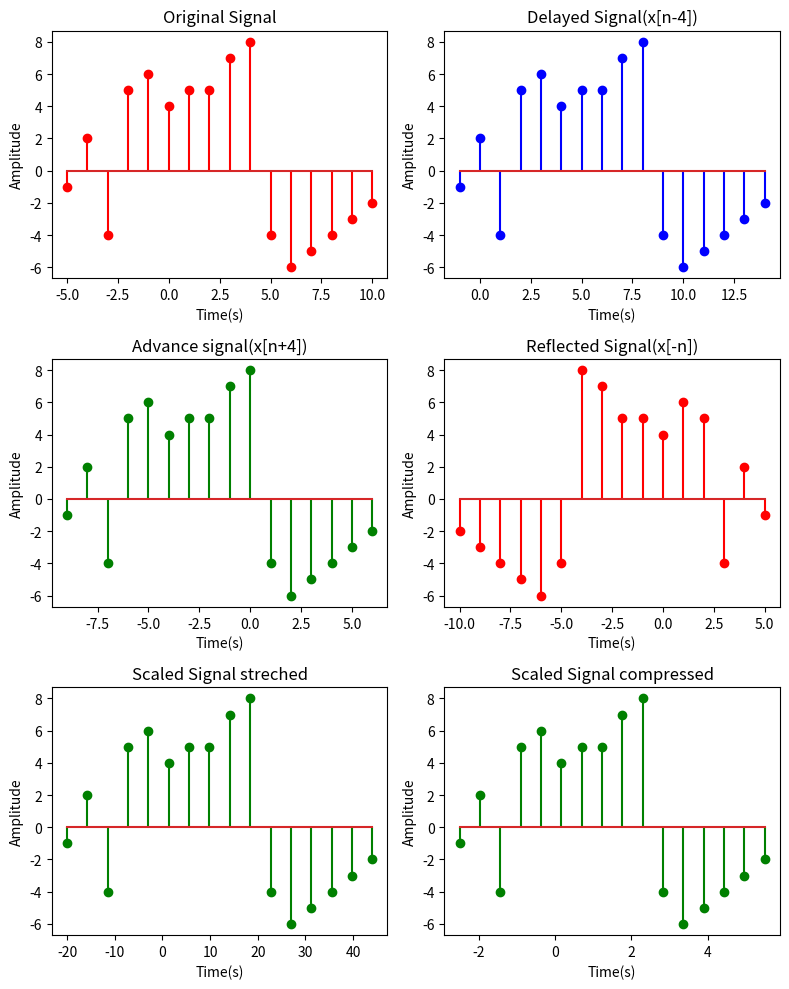

Recreate this plot in Python.
# 1
import numpy as np
import matplotlib.pyplot as plt
signal=[-1,2,-4,5,6,4,5,5,7,8,-4,-6,-5,-4,-3,-2]#16 sample
origin=5
time=np.arange(-origin,len(signal)-origin)#-5-(16-5)#start,ending
plt.figure(figsize=(8,10))
plt.subplot(3,2,1)
plt.stem(time, signal,'r+')
plt.title('Original Signal')
plt.xlabel('Time(s)')
plt.ylabel('Amplitude')


delay=4
time_delay= np.arange(-origin+delay,len(signal)-origin+delay)
plt.subplot(3,2,2)
plt.stem(time_delay, signal,'b*')
plt.title('Delayed Signal(x[n-4])')
plt.xlabel('Time(s)')
plt.ylabel('Amplitude')

advance=4
time_advance=np.arange(-origin-advance,len(signal)-origin-advance)
plt.subplot(3,2,3)
plt.stem(time_advance,signal,'g*')
plt.title('Advance signal(x[n+4])')
plt.xlabel('Time(s)')
plt.ylabel('Amplitude')

reflected_time=-time
plt.subplot(3,2,4)
plt.stem(reflected_time,signal,'r*')
plt.title('Reflected Signal(x[-n])')
plt.xlabel('Time(s)')
plt.ylabel('Amplitude')

scale=4
time_scale=np.linspace(-origin*scale,(len(signal)-origin)*scale,len(signal))
#linespace (starting, ending ,sample) range=-20 to 44
plt.subplot(3,2,5)
plt.stem(time_scale,signal,'g*')
plt.title('Scaled Signal streched')
plt.xlabel('Time(s)')
plt.ylabel('Amplitude')

scale=0.5
time_scale=np.linspace(-origin*scale,(len(signal)-origin)*scale,len(signal))
plt.subplot(3,2,6)
plt.stem(time_scale,signal,'g*')
plt.title('Scaled Signal compressed')
plt.xlabel('Time(s)')
plt.ylabel('Amplitude')
plt.tight_layout()
plt.show()
# import numpy as np
# import matplotlib.pyplot as plt

# signal = [-1, 2, -4, 5, 6, 4, 5, 5, 7, 8, -4, -6, -5, -4, -3, -2]
# origin = 5
# time = np.arange(-origin, len(signal) - origin)
# print(time)

# plt.figure(figsize=(12, 12))

# plt.subplot(3, 2, 1)
# plt.stem(time, signal, 'r+')
# plt.title('Original Signal')
# plt.xlabel('Time(s)')
# plt.ylabel('Amplitude')

# delay = 4
# time_delay = np.arange(-origin + delay, len(signal) - origin + delay)
# plt.subplot(3, 2, 2)
# plt.stem(time_delay, signal, 'b*')
# plt.title('Delayed Signal(x[n-4])')
# plt.xlabel('Time(s)')
# plt.ylabel('Amplitude')

# advance = 4
# time_advance = np.arange(-origin - advance, len(signal) - origin - advance)
# print(time_advance)
# plt.subplot(3, 2, 3)
# plt.stem(time_advance, signal, 'g*')
# plt.title('Advance signal(x[n+4])')
# plt.xlabel('Time(s)')
# plt.ylabel('Amplitude')

# reflected_time = -time
# plt.subplot(3, 2, 4)
# plt.stem(reflected_time, signal, 'r*')
# plt.title('Reflected Signal(x[-n])')
# plt.xlabel('Time(s)')
# plt.ylabel('Amplitude')

# scale = 4
# time_scale = np.linspace(-origin * scale, (len(signal) - origin) * scale, len(signal))
# plt.subplot(3, 2, 5)
# plt.stem(time_scale, signal, 'g*')
# plt.title('Scaled Signal stretched')
# plt.xlabel('Time(s)')
# plt.ylabel('Amplitude')

# scale = 0.5
# time_scale = np.linspace(-origin * scale, (len(signal) - origin) * scale, len(signal))
# plt.subplot(3, 2, 6)
# plt.stem(time_scale, signal, 'g*')
# plt.title('Scaled Signal compressed')
# plt.xlabel('Time(s)')
# plt.ylabel('Amplitude')
# plt.tight_layout()
# plt.show()
# import numpy as np
# import matplotlib.pyplot as plt


# signal = []
# for i in range(-22,23):
#   signal.append(i)

# plt.figure(figsize=(12, 12))

# origin = 22
# time = np.arange(-origin, len(signal) - origin)

# plt.subplot(3, 2, 1)
# plt.stem(time, signal, 'r+')
# plt.title('Original Signal')
# plt.xlabel('Time (s)')
# plt.ylabel('Amplitude')

# cnt=2

# delay_advance=[2,-(2+2)]
# for i in range(2):
#     change=delay_advance[i]
#     time_delay = np.arange(-origin + change, len(signal) - origin + change)
#     plt.subplot(3, 2, cnt)
#     plt.stem(time_delay, signal, 'b+')
#     if i==0:
#       plt.title('Delayed Signal')
#     else:
#       plt.title('Advance Signal')
#     plt.xlabel('Time')
#     plt.ylabel('Amplitude')
#     cnt+=1


# reflected_time = -time
# plt.subplot(3, 2, cnt)
# plt.stem(reflected_time, signal, 'm+')
# plt.title('Reflected Signal')
# plt.xlabel('Time')
# plt.ylabel('Amplitude')
# cnt+=1


# scaled=[2+3,(2+4)*.1]
# for i in range(2):
#   scale=scaled[i]
#   time_scale = np.linspace(-origin * scale, (len(signal) - origin) * scale, len(signal))
#   plt.subplot(3, 2, cnt)
#   plt.stem(time_scale, signal, 'c+')
#   if i==0:
#     plt.title('Stretched Signal')
#   else:
#     plt.title('Compressed Signal')
#   plt.xlabel('Time')
#   plt.ylabel('Amplitude')
#   cnt+=1


# plt.tight_layout()
# plt.show()